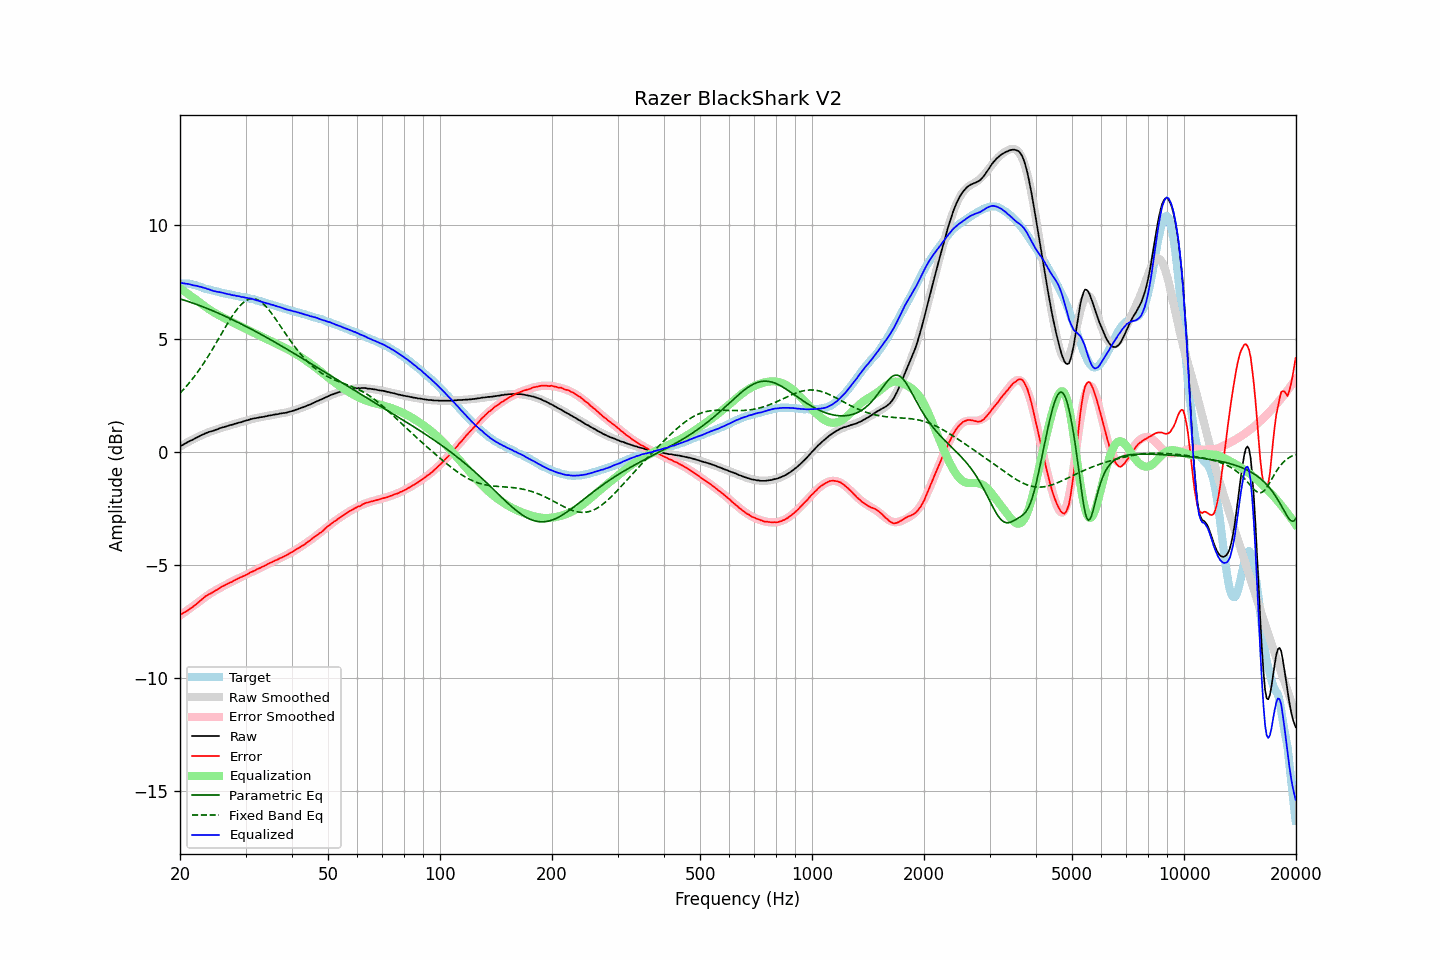

The file beside this chart, header and first rows:
frequency, raw, error, smoothed, error_smoothed, equalization, parametric_eq, fixed_band_eq, equalized_raw, equalized_smoothed, target
20.00, 0.23, -7.21, 0.23, -7.23, 7.23, 6.76, 2.59, 7.46, 7.46, 7.44
20.20, 0.28, -7.16, 0.27, -7.18, 7.18, 6.74, 2.67, 7.46, 7.46, 7.44
20.40, 0.32, -7.12, 0.32, -7.13, 7.13, 6.71, 2.74, 7.45, 7.45, 7.44
20.61, 0.36, -7.08, 0.36, -7.08, 7.08, 6.69, 2.82, 7.44, 7.44, 7.44
20.81, 0.40, -7.04, 0.40, -7.03, 7.03, 6.67, 2.90, 7.43, 7.43, 7.44
21.02, 0.44, -7.00, 0.44, -6.98, 6.98, 6.65, 2.98, 7.42, 7.41, 7.44
21.23, 0.48, -6.94, 0.48, -6.93, 6.93, 6.62, 3.07, 7.40, 7.40, 7.42
21.44, 0.51, -6.90, 0.51, -6.87, 6.87, 6.60, 3.15, 7.38, 7.39, 7.41
21.66, 0.54, -6.85, 0.55, -6.82, 6.82, 6.57, 3.24, 7.36, 7.37, 7.39
21.87, 0.58, -6.79, 0.59, -6.77, 6.77, 6.55, 3.34, 7.35, 7.36, 7.37
22.09, 0.62, -6.74, 0.62, -6.72, 6.72, 6.52, 3.43, 7.34, 7.34, 7.36
22.31, 0.65, -6.67, 0.66, -6.67, 6.67, 6.50, 3.53, 7.32, 7.33, 7.32
22.54, 0.69, -6.62, 0.69, -6.61, 6.61, 6.47, 3.63, 7.30, 7.30, 7.30
22.76, 0.73, -6.55, 0.72, -6.56, 6.56, 6.44, 3.73, 7.29, 7.28, 7.28
22.99, 0.76, -6.49, 0.75, -6.50, 6.50, 6.42, 3.84, 7.26, 7.26, 7.25
23.22, 0.79, -6.43, 0.79, -6.45, 6.45, 6.39, 3.94, 7.24, 7.24, 7.22
23.45, 0.83, -6.37, 0.82, -6.40, 6.40, 6.36, 4.05, 7.23, 7.22, 7.20
23.69, 0.85, -6.34, 0.84, -6.35, 6.35, 6.33, 4.16, 7.20, 7.19, 7.19
23.92, 0.88, -6.29, 0.87, -6.30, 6.30, 6.30, 4.28, 7.18, 7.17, 7.17
24.16, 0.90, -6.26, 0.90, -6.25, 6.25, 6.27, 4.39, 7.15, 7.15, 7.16
24.40, 0.92, -6.22, 0.93, -6.21, 6.21, 6.24, 4.51, 7.13, 7.13, 7.14
24.65, 0.94, -6.18, 0.95, -6.16, 6.16, 6.21, 4.63, 7.10, 7.11, 7.12
24.89, 0.97, -6.13, 0.97, -6.12, 6.12, 6.18, 4.75, 7.09, 7.10, 7.10
25.14, 0.99, -6.10, 1.00, -6.08, 6.08, 6.15, 4.87, 7.07, 7.08, 7.08
25.39, 1.02, -6.04, 1.02, -6.04, 6.04, 6.12, 4.99, 7.06, 7.06, 7.06
25.65, 1.05, -6.00, 1.04, -6.01, 6.01, 6.09, 5.11, 7.05, 7.05, 7.05
25.91, 1.07, -5.95, 1.06, -5.97, 5.97, 6.06, 5.24, 7.04, 7.03, 7.02
26.16, 1.09, -5.92, 1.09, -5.93, 5.93, 6.03, 5.36, 7.02, 7.02, 7.01
26.43, 1.11, -5.89, 1.11, -5.89, 5.89, 5.99, 5.48, 7.00, 7.00, 7.00
26.69, 1.13, -5.85, 1.13, -5.85, 5.85, 5.96, 5.60, 6.98, 6.98, 6.98
26.96, 1.15, -5.82, 1.15, -5.81, 5.81, 5.93, 5.72, 6.96, 6.97, 6.97
27.23, 1.18, -5.78, 1.17, -5.78, 5.78, 5.90, 5.83, 6.96, 6.95, 6.96
27.50, 1.19, -5.75, 1.19, -5.74, 5.74, 5.86, 5.94, 6.93, 6.94, 6.94
27.77, 1.21, -5.71, 1.21, -5.71, 5.71, 5.83, 6.05, 6.92, 6.92, 6.92
28.05, 1.24, -5.67, 1.23, -5.67, 5.67, 5.79, 6.15, 6.91, 6.91, 6.91
28.33, 1.25, -5.64, 1.25, -5.64, 5.64, 5.76, 6.25, 6.89, 6.89, 6.89
28.62, 1.28, -5.60, 1.28, -5.61, 5.61, 5.72, 6.34, 6.88, 6.88, 6.88
28.90, 1.30, -5.57, 1.30, -5.57, 5.57, 5.69, 6.43, 6.87, 6.87, 6.87
29.19, 1.31, -5.53, 1.32, -5.54, 5.54, 5.65, 6.50, 6.85, 6.85, 6.84
29.48, 1.34, -5.50, 1.34, -5.50, 5.50, 5.62, 6.57, 6.84, 6.84, 6.84
29.78, 1.36, -5.47, 1.36, -5.47, 5.47, 5.58, 6.63, 6.82, 6.83, 6.83
30.08, 1.38, -5.44, 1.38, -5.43, 5.43, 5.54, 6.68, 6.81, 6.81, 6.82
30.38, 1.40, -5.40, 1.40, -5.40, 5.40, 5.51, 6.72, 6.79, 6.80, 6.80
30.68, 1.42, -5.36, 1.42, -5.36, 5.36, 5.47, 6.74, 6.78, 6.78, 6.78
30.99, 1.45, -5.31, 1.44, -5.33, 5.33, 5.43, 6.76, 6.78, 6.76, 6.76
31.30, 1.46, -5.29, 1.45, -5.29, 5.29, 5.40, 6.77, 6.75, 6.75, 6.75
31.61, 1.48, -5.26, 1.47, -5.26, 5.26, 5.36, 6.76, 6.74, 6.73, 6.74
31.93, 1.49, -5.23, 1.49, -5.22, 5.22, 5.32, 6.75, 6.71, 6.71, 6.71
32.24, 1.50, -5.18, 1.50, -5.19, 5.19, 5.28, 6.72, 6.69, 6.69, 6.68
32.57, 1.52, -5.15, 1.52, -5.15, 5.15, 5.24, 6.69, 6.67, 6.67, 6.67
32.89, 1.53, -5.13, 1.53, -5.12, 5.12, 5.20, 6.64, 6.65, 6.65, 6.66
33.22, 1.54, -5.08, 1.54, -5.08, 5.08, 5.17, 6.59, 6.62, 6.63, 6.62
33.55, 1.55, -5.06, 1.56, -5.05, 5.05, 5.13, 6.53, 6.60, 6.61, 6.61
33.89, 1.57, -5.02, 1.57, -5.02, 5.02, 5.09, 6.46, 6.58, 6.59, 6.59
34.23, 1.58, -4.98, 1.58, -4.98, 4.98, 5.05, 6.38, 6.56, 6.56, 6.56
34.57, 1.60, -4.94, 1.60, -4.95, 4.95, 5.01, 6.30, 6.55, 6.54, 6.54
34.92, 1.61, -4.91, 1.61, -4.91, 4.91, 4.97, 6.21, 6.52, 6.52, 6.52
35.27, 1.62, -4.88, 1.62, -4.88, 4.88, 4.93, 6.12, 6.50, 6.50, 6.50
35.62, 1.64, -4.84, 1.63, -4.85, 4.85, 4.89, 6.02, 6.49, 6.48, 6.48
35.97, 1.65, -4.80, 1.65, -4.81, 4.81, 4.85, 5.92, 6.46, 6.46, 6.45
... 635 more rows
